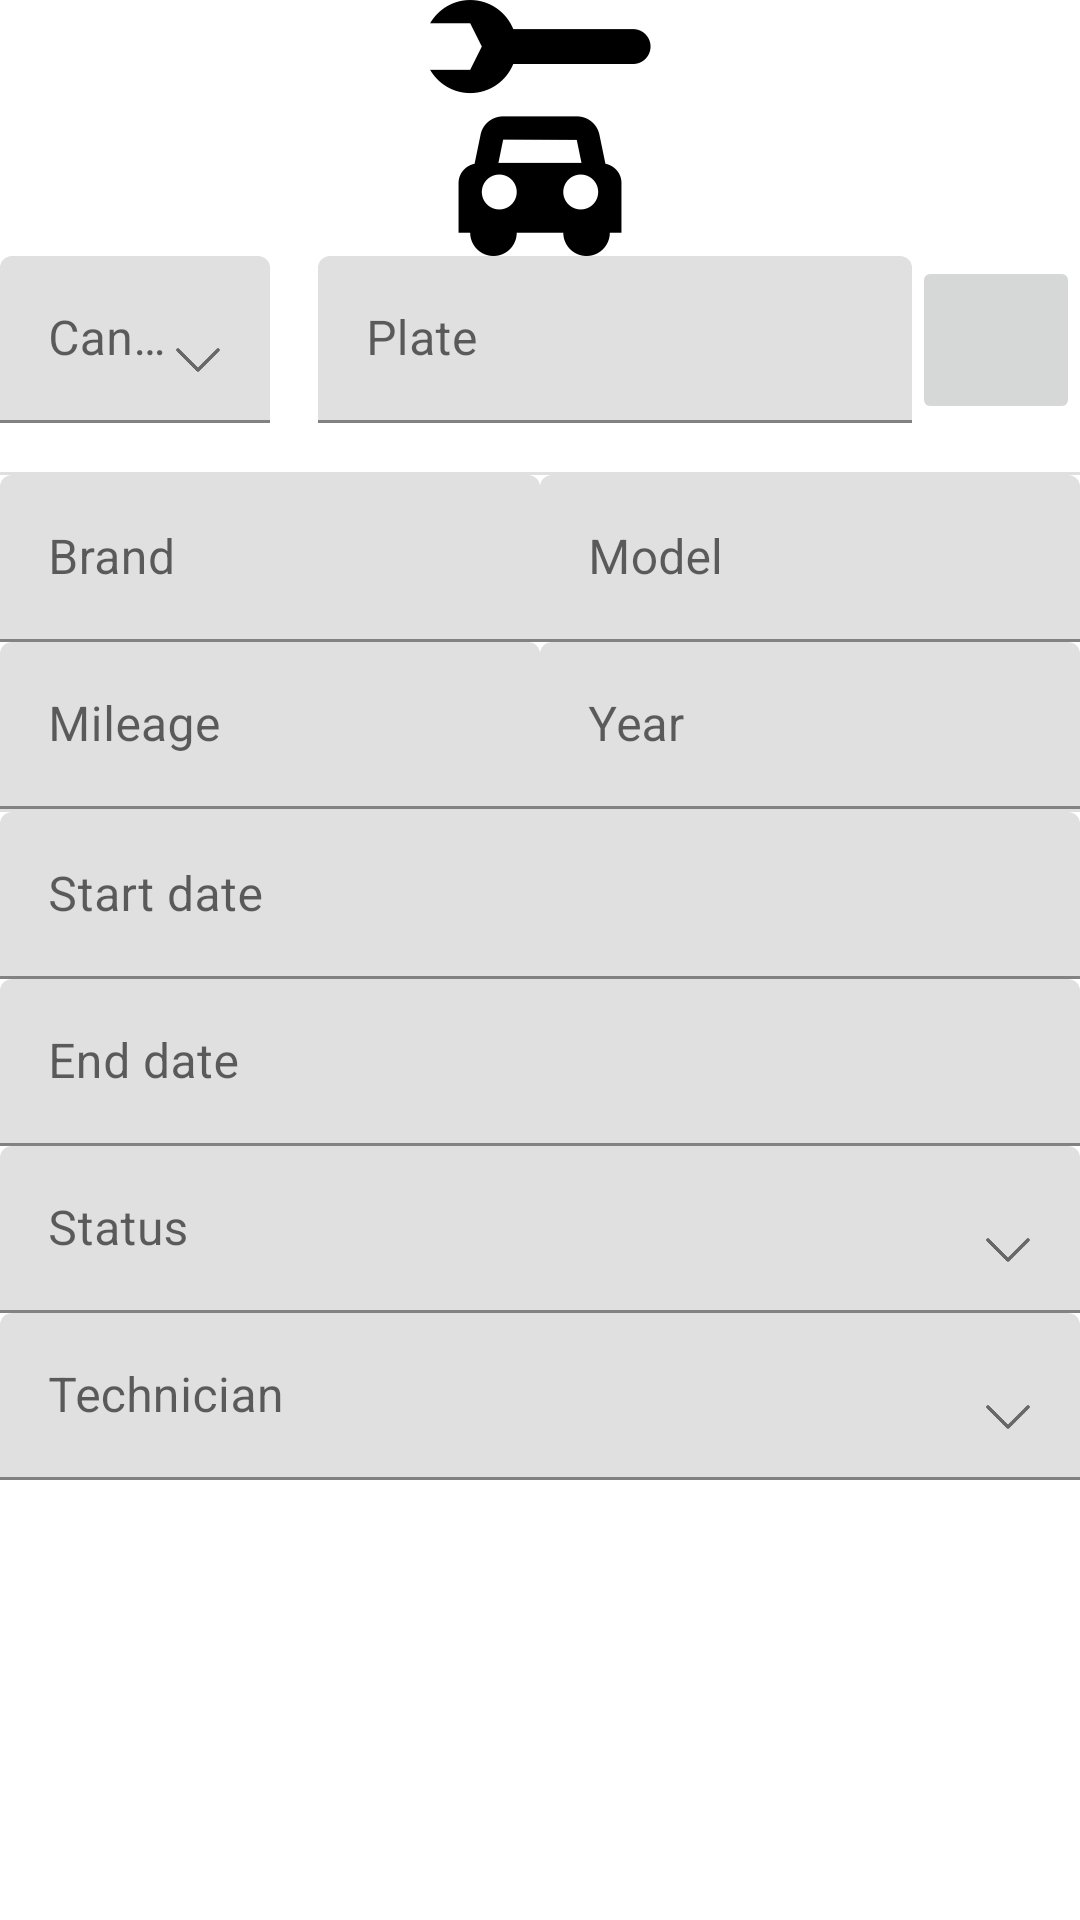

Produce the Android XML layout that renders to this screen, including the resource entries it uses.
<!-- AndroidManifest.xml: application theme Theme.CarRevision -->
<!-- res/layout/activity_revision.xml -->
<?xml version="1.0" encoding="utf-8"?>
    <LinearLayout xmlns:android="http://schemas.android.com/apk/res/android"
        xmlns:app="http://schemas.android.com/apk/res-auto"
        android:layout_width="match_parent"
        android:layout_height="match_parent"
        android:layout_marginStart="@dimen/fab_margin"
        android:layout_marginTop="@dimen/fab_margin"
        android:layout_marginEnd="@dimen/fab_margin"
        android:orientation="vertical">

        <ImageView
            android:layout_width="match_parent"
            android:layout_height="wrap_content"
            app:srcCompat="@drawable/car_revision"
            android:contentDescription="@string/desc_icon_revision" />

        <androidx.constraintlayout.widget.ConstraintLayout
            android:layout_width="match_parent"
            android:layout_height="wrap_content">

            <com.google.android.material.textfield.TextInputLayout
                android:id="@+id/textInputLayout"
                android:layout_width="90dp"
                android:layout_height="72dp"
                app:layout_constraintStart_toStartOf="parent"
                app:layout_constraintTop_toTopOf="parent">

                <com.google.android.material.textfield.TextInputEditText
                    android:id="@+id/et_rev_canton"
                    android:layout_width="match_parent"
                    android:layout_height="wrap_content"
                    android:layout_marginTop="@dimen/fab_margin"
                    android:drawableEnd="@drawable/arrow_down_disabled"
                    android:hint="@string/canton"
                    android:inputType="none"
                    android:minHeight="48dp" />
            </com.google.android.material.textfield.TextInputLayout>

            <Spinner
                android:id="@+id/spn_rev_canton"
                android:layout_width="0dp"
                android:layout_height="0dp"
                android:contentDescription="@string/canton"
                android:visibility="invisible"
                app:layout_constraintStart_toStartOf="parent"
                app:layout_constraintTop_toTopOf="parent" />

            <com.google.android.material.textfield.TextInputLayout
                android:layout_width="0dp"
                android:layout_height="72dp"
                android:layout_marginStart="16dp"
                android:layout_marginEnd="@dimen/fab_margin"
                app:layout_constraintEnd_toStartOf="@+id/b_checkPlate"
                app:layout_constraintStart_toEndOf="@+id/textInputLayout"
                app:layout_constraintTop_toTopOf="parent">

                <com.google.android.material.textfield.TextInputEditText
                    android:id="@+id/et_rev_plate"
                    android:layout_width="match_parent"
                    android:layout_height="wrap_content"
                    android:layout_marginTop="@dimen/fab_margin"
                    android:hint="@string/plate"
                    android:inputType="number" />
            </com.google.android.material.textfield.TextInputLayout>

            <ImageButton
                android:id="@+id/b_checkPlate"
                android:layout_width="56dp"
                android:layout_height="56dp"
                android:layout_marginTop="@dimen/fab_margin"
                android:contentDescription="@string/verify_plate"
                app:layout_constraintEnd_toEndOf="parent"
                app:layout_constraintTop_toTopOf="parent"
                app:srcCompat="@drawable/ic_done_white_24dp" />
        </androidx.constraintlayout.widget.ConstraintLayout>

    <View
        android:layout_width="match_parent"
        android:layout_height="1dp"
        android:layout_marginStart="@dimen/fab_margin"
        android:layout_marginTop="@dimen/fab_margin"
        android:layout_marginEnd="@dimen/fab_margin"
        android:background="?android:attr/listDivider" />

    <LinearLayout
            android:layout_width="match_parent"
            android:layout_height="wrap_content"
            android:baselineAligned="false"
            android:orientation="horizontal">

            <LinearLayout
                android:layout_width="0dp"
                android:layout_height="wrap_content"
                android:layout_marginEnd="@dimen/fab_margin"
                android:layout_weight="50"
                android:orientation="vertical">

                <com.google.android.material.textfield.TextInputLayout
                    android:layout_width="match_parent"
                    android:layout_height="wrap_content">

                    <com.google.android.material.textfield.TextInputEditText
                        android:id="@+id/et_rev_brand"
                        android:layout_width="match_parent"
                        android:layout_height="wrap_content"
                        android:layout_marginTop="@dimen/fab_margin"
                        android:hint="@string/brand"
                        android:inputType="textShortMessage" />

                </com.google.android.material.textfield.TextInputLayout>

                <com.google.android.material.textfield.TextInputLayout
                    android:layout_width="match_parent"
                    android:layout_height="wrap_content">

                    <com.google.android.material.textfield.TextInputEditText
                        android:id="@+id/et_rev_mileage"
                        android:layout_width="match_parent"
                        android:layout_height="wrap_content"
                        android:layout_marginTop="@dimen/fab_margin"
                        android:hint="@string/mileage"
                        android:inputType="numberSigned" />
                </com.google.android.material.textfield.TextInputLayout>

            </LinearLayout>

            <LinearLayout
                android:layout_width="0dp"
                android:layout_height="wrap_content"
                android:layout_weight="50"
                android:orientation="vertical">

                <com.google.android.material.textfield.TextInputLayout
                    android:layout_width="match_parent"
                    android:layout_height="wrap_content">

                    <com.google.android.material.textfield.TextInputEditText
                        android:id="@+id/et_rev_model"
                        android:layout_width="match_parent"
                        android:layout_height="wrap_content"
                        android:layout_marginTop="@dimen/fab_margin"
                        android:hint="@string/model"
                        android:inputType="textShortMessage" />
                </com.google.android.material.textfield.TextInputLayout>

                <com.google.android.material.textfield.TextInputLayout
                    android:layout_width="match_parent"
                    android:layout_height="wrap_content">

                    <com.google.android.material.textfield.TextInputEditText
                        android:id="@+id/et_rev_year"
                        android:layout_width="match_parent"
                        android:layout_height="wrap_content"
                        android:layout_marginTop="@dimen/fab_margin"
                        android:hint="@string/year"
                        android:inputType="date" />
                </com.google.android.material.textfield.TextInputLayout>
            </LinearLayout>
        </LinearLayout>

        <View
            android:layout_width="match_parent"
            android:layout_height="1dp"
            android:layout_marginStart="@dimen/fab_margin"
            android:layout_marginTop="@dimen/fab_margin"
            android:layout_marginEnd="@dimen/fab_margin"
            android:background="?android:attr/listDivider" />

    <com.google.android.material.textfield.TextInputLayout
        android:layout_width="match_parent"
        android:layout_height="wrap_content">

        <com.google.android.material.textfield.TextInputEditText
            android:id="@+id/et_rev_date_start"
            android:layout_width="match_parent"
            android:layout_height="wrap_content"
            android:layout_marginTop="@dimen/fab_margin"
            android:digits="01234567890.:/ "
            android:hint="@string/date_start" />
    </com.google.android.material.textfield.TextInputLayout>

        <com.google.android.material.textfield.TextInputLayout
            android:layout_width="match_parent"
            android:layout_height="wrap_content">

            <com.google.android.material.textfield.TextInputEditText
                android:id="@+id/et_rev_date_end"
                android:layout_width="match_parent"
                android:layout_height="wrap_content"
                android:layout_marginTop="@dimen/fab_margin"
                android:digits="0123456789.:/ "
                android:hint="@string/date_end" />
        </com.google.android.material.textfield.TextInputLayout>

        <com.google.android.material.textfield.TextInputLayout
            android:layout_width="match_parent"
            android:layout_height="wrap_content">

            <com.google.android.material.textfield.TextInputEditText
                android:id="@+id/et_rev_status"
                android:drawableEnd="@drawable/arrow_down_disabled"
                android:layout_width="match_parent"
                android:layout_height="wrap_content"
                android:layout_marginTop="@dimen/fab_margin"
                android:hint="@string/status"
                android:inputType="none"
                android:minHeight="48dp" />
        </com.google.android.material.textfield.TextInputLayout>

    <Spinner
        android:id="@+id/spn_rev_status"
        android:layout_width="0dp"
        android:layout_height="0dp"
        android:contentDescription="@string/status"
        android:visibility="invisible"/>

        <com.google.android.material.textfield.TextInputLayout
            android:layout_width="match_parent"
            android:layout_height="wrap_content">

            <com.google.android.material.textfield.TextInputEditText
                android:id="@+id/et_rev_technician"
                android:drawableEnd="@drawable/arrow_down_disabled"
                android:layout_width="match_parent"
                android:layout_height="wrap_content"
                android:layout_marginTop="@dimen/fab_margin"
                android:hint="@string/technician"
                android:inputType="none"
                android:minHeight="48dp"/>
        </com.google.android.material.textfield.TextInputLayout>

    <Spinner
        android:id="@+id/spn_rev_technician"
        android:layout_width="0dp"
        android:layout_height="0dp"
        android:contentDescription="@string/technician"
        android:visibility="invisible" />

    </LinearLayout>
<!-- resources referenced by this layout -->
<resources>
  <!-- drawable arrow_down_disabled: png bitmap (drawable-xxhdpi, 6991 bytes) -->
  <!-- drawable car_revision: png bitmap (drawable-xxhdpi, 4943 bytes) -->
  <string name="brand">Brand</string>
  <string name="canton">Canton</string>
  <string name="date_end">End date</string>
  <string name="date_start">Start date</string>
  <string name="desc_icon_revision">Revision icon</string>
  <string name="mileage">Mileage</string>
  <string name="model">Model</string>
  <string name="plate">Plate</string>
  <string name="status">Status</string>
  <string name="technician">Technician</string>
  <string name="verify_plate">Verify plate</string>
  <string name="year">Year</string>
  <style name="Theme.CarRevision" parent="Theme.MaterialComponents.DayNight.DarkActionBar">
          
          <item name="colorPrimary">@color/purple_500</item>
          <item name="colorPrimaryVariant">@color/purple_700</item>
          <item name="colorOnPrimary">@color/white</item>
          
          <item name="colorSecondary">@color/teal_200</item>
          <item name="colorSecondaryVariant">@color/teal_700</item>
          <item name="colorOnSecondary">@color/black</item>
          
          <item name="android:statusBarColor">?attr/colorPrimaryVariant</item>
          
          <item name="windowActionBar">false</item>
          <item name="windowNoTitle">true</item>
      </style>
  <!-- not gathered from this repository: default colours our renderer supplied (Android Studio template values) -->
  <color name="purple_500">#FF6200EE</color>
  <color name="purple_700">#FF3700B3</color>
  <color name="teal_200">#FF03DAC5</color>
  <color name="teal_700">#FF018786</color>
  <color name="black">#FF000000</color>
  <color name="white">#FFFFFFFF</color>
</resources>
